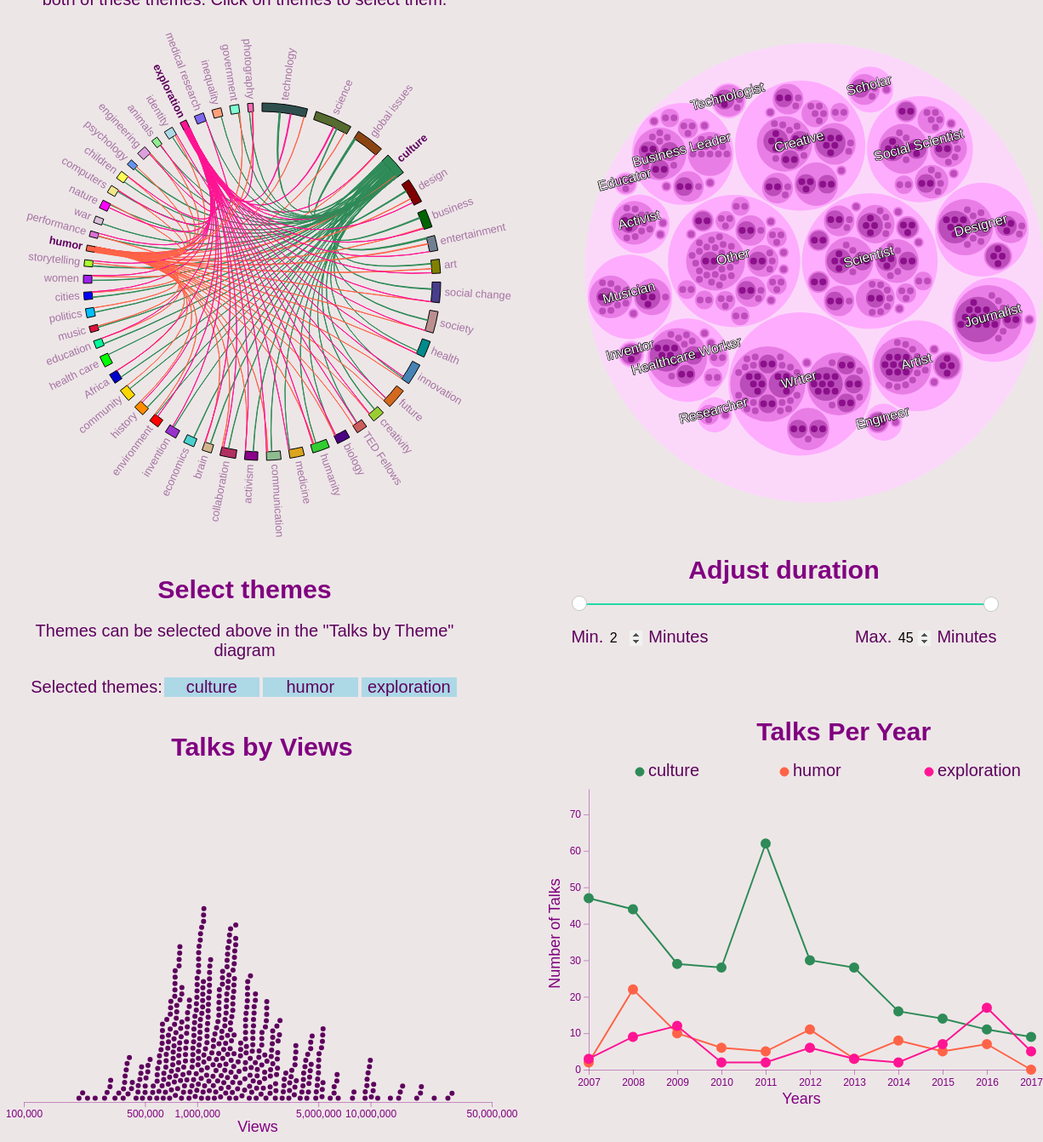
D3 v6 page, settled after 480 driven frames (8 s of simulated time); the page loaded 1 data file(s).


// ── js/beeswarm.js
class BeeswarmChart {
  /**
   * Class constructor with basic chart configuration
   * @param {Object}
   * @param {Array}
   */
  constructor(_config, _data) {
    this.config = {
      parentElement: _config.parentElement,
      containerWidth: _config.containerWidth || 600,
      containerHeight: _config.containerHeight || 420,
      tooltipPadding: 15,
      margin: _config.margin || {
        top: 20,
        right: 30,
        bottom: 20,
        left: 20,
      },
    };
    this.data = _data;
    this.initVis();
  }

  /**
   * Initialize scales/axes and append static chart elements
   */
  initVis() {
    let vis = this;

    vis.width = vis.config.containerWidth - vis.config.margin.left - vis.config.margin.right;
    vis.height = vis.config.containerHeight - vis.config.margin.top - vis.config.margin.bottom;

    vis.xScale = d3.scaleLog().domain([100000, 50000000]).range([0, vis.width]);

    // Initialize axes
    vis.xAxis = d3
      .axisBottom(vis.xScale)
      .tickSizeOuter(0)
      .tickFormat(d => d.toLocaleString())
      .tickValues([100000, 500000, 1000000, 5000000, 10000000, 50000000]);

    vis.padding = 1.5;


    // Define size of SVG drawing area 
    vis.svg = d3
      .select(vis.config.parentElement)
      .append("svg")
      .attr("width", vis.config.containerWidth)
      .attr("height", vis.config.containerHeight);

    // Append group element that will contain our actual chart (see margin convention)
    vis.chart = vis.svg
      .append("g")
      .attr(
        "transform",
        `translate(${vis.config.margin.left},${vis.config.margin.top})`
      );

    // Append Axis Groups
    vis.xAxisG = vis.chart
      .append("g")
      .attr("class", "axis x-axis")
      .attr("transform", `translate(0,${vis.height - vis.config.margin.bottom})`);


    vis.xAxisTitle = vis.chart.append('text')
      .attr('class', 'axis-label')
      .attr("x", vis.width / 2)
      .attr('y', vis.height + 15)
      .style('text-anchor', 'middle')
      .text('Views');

    vis.updateVis();
  }

  /**
   * Prepare the data and scales before we render it.
   */
  updateVis() {
    let vis = this;

    vis.xValue = d => d.views;

    if (vis.data.length > 1000) {
      vis.radius = 2;
    } else if (vis.data.length > 850) {
      vis.radius = 2.6;
    } else {
      vis.radius = 3;
    }

    vis.data = vis.dodge(vis.data, { radius: vis.radius * 2 + vis.padding, x: d => vis.xScale(d.views) })

    vis.renderVis();
  }

  /**
   * Bind data to visual elements
   */
  renderVis() {
    let vis = this;

    if (vis.data.length == 0) {
      vis.svg
        .select(".no-data-message")
        .remove();
        
      vis.svg
        .append("text")
        .attr("class", "no-data-message")
        .attr("x", vis.config.containerWidth / 2)
        .attr("y", vis.height / 2)
        .attr("text-anchor", "middle")
        .text("No talks that meet your specifications");
    } else {
      // Remove the no data message if it exists 
      vis.svg
        .select(".no-data-message")
        .remove();
    }

      const bees = vis.chart.selectAll('.bee-mark')
        .data(vis.data, d => d)
        .join("circle")
        .attr("cx", d => d.x)
        .attr("cy", d => vis.height - vis.config.margin.bottom - vis.radius - vis.padding - d.y)
        .attr("r", vis.radius)
        .attr('class', 'bee-mark');

      bees
        .on("mouseover", (event, d) => {
          const selectedCircle = d3.select(event.currentTarget);

          selectedCircle.style("fill-opacity", 0.5).style("stroke-opacity", 0.5);

          d3
            .select("#tooltip")
            .style("display", "block")
            .style("left", event.pageX + vis.config.tooltipPadding + "px")
            .style("top", event.pageY - 80 + vis.config.tooltipPadding + "px")
            .html(`
              <div class="tooltip-title">${d.data.headline}</div>
                ${d.data.speaker_1}
                </br>
                ${d.data.views.toLocaleString()} views
                </br>
            `);
        })
        .on("mouseleave", (event, d) => {
          const selectedCircle = d3.select(event.currentTarget);

          selectedCircle.style("fill-opacity", 1).style("stroke-opacity", 1);

          d3.select("#tooltip").style("display", "none");
        })
        .on("click", (event, d) => {
          window.open(d.data.public_url, '_blank').focus();
        });
    
    
    // Update the axes
    vis.xAxisG.call(vis.xAxis);
  }

  dodge(data, { radius = 1, x = d => d } = {}) {
    const radius2 = radius ** 2;
    const circles = data.map((d, i, data) => ({ x: +x(d, i, data), data: d })).sort((a, b) => a.x - b.x);
    const epsilon = 1e-3;
    let head = null, tail = null;

    // Returns true if circle ⟨x,y⟩ intersects with any circle in the queue.
    function intersects(x, y) {
      let a = head;
      while (a) {
        if (radius2 - epsilon > (a.x - x) ** 2 + (a.y - y) ** 2) {
          return true;
        }
        a = a.next;
      }
      return false;
    }

    // Place each circle sequentially.
    for (const b of circles) {

      // Remove circles from the queue that can’t intersect the new circle b.
      while (head && head.x < b.x - radius2) head = head.next;

      // Choose the minimum non-intersecting tangent.
      if (intersects(b.x, b.y = 0)) {
        let a = head;
        b.y = Infinity;
        do {
          let y = a.y + Math.sqrt(radius2 - (a.x - b.x) ** 2);
          if (y < b.y && !intersects(b.x, y)) b.y = y;
          a = a.next;
        } while (a);
      }

      // Add b to the queue.
      b.next = null;
      if (head === null) head = tail = b;
      else tail = tail.next = b;
    }

    return circles;
  }
}


// ── js/chord.js
class ChordDiagram {

    /**
     * Class constructor with initial configuration
     * @param {Object}
     */
    constructor(_config, data, tagMatrix, selectedTagIndices, tagColours, dispatcher) {
        this.config = {
            parentElement: _config.parentElement,
            containerWidth: 600,
            containerHeight: 600,
            tooltipPadding: 10,
            margin: {
                top: 40,
                right: 15,
                bottom: 20,
                left: 20
            }
        }
        this.data = data;
        this.tagMatrix = tagMatrix;
        this.selectedTagIndices = selectedTagIndices;
        this.tagColours = tagColours;
        this.dispatcher = dispatcher;
        this.initVis();
    }

    initVis() {
        let vis = this;

        // Calculate inner chart size. Margin specifies the space around the actual chart.
        vis.config.width = vis.config.containerWidth - vis.config.margin.left - vis.config.margin.right;
        vis.config.height = vis.config.containerHeight - vis.config.margin.top - vis.config.margin.bottom;

        // Define size of SVG drawing area
        vis.svg = d3.select(vis.config.parentElement)
            .attr('width', vis.config.containerWidth)
            .attr('height', vis.config.containerHeight);

        // Append group element that will contain our actual chart
        // and position it according to the given margin config
        vis.chartArea = vis.svg.append('g')
            .attr('transform', "translate(300,300)");

    }

    updateVis() {
        let vis = this;

        vis.renderVis();
    }

    renderVis() {
        let vis = this;

        // Define colors
        const colors = Object.values(this.tagColours);

        // Create donut chart (https://d3-graph-gallery.com/graph/chord_colors.html)
        const chord = d3.chord()
            .padAngle(0.05)
            .sortSubgroups(d3.descending)
            (this.tagMatrix);

        // Add groups
        let group = vis.chartArea
            .selectAll(".arc-group")
            .data(() => {
                return [chord];
            })
            .join("g")
            .attr("class", "arc-group")
            .selectAll(".group")
            .data(d => {
                return d.groups;
            });

        let groupEnter = group.enter()
            .append("g")
            .attr("class", "group");

        groupEnter.merge(group);

        group.exit().remove();

        // Add arcs
        let arcs = group.merge(groupEnter).selectAll(".arc")
            .data(d => {
                return [d];
            })
            .join("path")
            .attr("class", "arc")
            .style("fill", (d) => {
                return colors[d.index];
            })
            .style("stroke", "black")
            .attr("d", d3.arc()
                .innerRadius(200)
                .outerRadius(210)
                .startAngle((d) => {
                    return d.startAngle;
                })
                .endAngle((d) => d.endAngle));

        // add labels
        let labels = group.merge(groupEnter).selectAll(".arc-label")
            .data(d => [d])
            .join("text")
            .each(d => {
                return d.angle = ((d.startAngle + d.endAngle) / 2);
            })
            .attr("dy", ".25em")
            .attr("class", "arc-label")
            .attr("text-anchor", (d) => { return d.angle > Math.PI ? "end" : null; })
            .attr("transform", (d, i) => {
                return "rotate(" + (d.angle * 180 / Math.PI - 90) + ")"
                    + "translate(" + (200 + 15) + ")" //how close the labels are to the outer arc
                    + (d.angle > Math.PI ? "rotate(180)" : "")
            })
            .text((d) => top50Tags[d.index]);

        let arcsAndLabels = [arcs, labels];

        // Add click and hover event listeners to arc and labels
        arcsAndLabels.forEach((e) => {
            e.on("mouseover", (event, d) => {
                let isHovered = p => (p.source.index == d.index) || (p.target.index == d.index);
                chords.classed("fade", (chord) => !isHovered(chord));
                chords.classed("hover", (chord) => isHovered(chord));
                chords.style("stroke", (chord, index, element) => {
                    const currentColor = element[index].style.stroke;
                    return isHovered(chord) ? colors[d.index] : currentColor;
                });
                chords.style("fill", (chord, index, element) => {
                    const currentColor = element[index].style.fill;
                    return isHovered(chord) ? colors[d.index] : currentColor;
                });
                labels.classed("hover", (label) => label.index == d.index);
                arcs.classed("hover", (arc) => arc.index == d.index);
            })
                .on("mouseleave", () => {
                    arcs.classed("hover", false);
                    chords.classed("fade", false);
                    chords.classed("hover", false);
                    labels.classed("hover", false);
                    let selectedColors = selectedTags.map((tag) => this.tagColours[tag]);
                    chords.style("stroke", (chord) => {
                        return selectedColors.includes(colors[chord.target.index]) ? (colors[chord.target.index]) : colors[chord.source.index];
                    });
                    chords.style("fill", (chord) => {
                        return selectedColors.includes(colors[chord.target.index]) ? (colors[chord.target.index]) : colors[chord.source.index];

                    });
                })
                .on("click", (event, d) => {
                    // if the tag is already selected, unselect it. 
                    if (this.selectedTagIndices.length == MAX_SELECTED_TAGS && !this.selectedTagIndices.includes(d.index))
                        this.selectedTagIndices.pop();
                    // If the tag is already selected, remove it from the selectedTagIndices array.
                    // Else, add it to the array. 
                    this.selectedTagIndices.includes(d.index) ?
                        this.selectedTagIndices = this.selectedTagIndices.filter((index) => index != d.index)
                        :
                        this.selectedTagIndices.push(d.index);
                    // Add classNames to the chords and labelsaccordingly
                    const isSelected = (p) =>
                        (this.selectedTagIndices.includes(p.source.index) || this.selectedTagIndices.includes(p.target.index));
                    chords.classed("selected", (p) => isSelected(p));
                    chords.classed("notSelected", (p) => !isSelected(p) && this.selectedTagIndices.length > 0);
                    labels.classed("selected", (label) => this.selectedTagIndices.includes(label.index));
                    // Remove hover and fade classNames so that hover state is not shown after click
                    chords.classed("hover", false);
                    if (this.selectedTagIndices.length == 0)
                        chords.classed("fade", false); // if no tags are selected, show all chords
                    vis.dispatcher.call('updateSelectedTags', event, this.selectedTagIndices);
                });
        });

        // Add the links between groups
        let chords = vis.chartArea
            .selectAll(".path-group")
            .data(() => {
                return [chord];
            })
            .join("g")
            .attr("class", "path-group")
            .selectAll(".chord")
            .data((d) => d)
            .join("path")
            .attr("class", "chord")
            .attr("d", d3.ribbon()
                .radius(200)
            );

        // For the randomly chosen tags on initial render, set the chords as selected or nonselected accordingly.
        const isSelected = (p) =>
            (this.selectedTagIndices.includes(p.source.index) || this.selectedTagIndices.includes(p.target.index));
        chords.classed("selected", (p) => isSelected(p));
        chords.classed("notSelected", (p) => !isSelected(p) && this.selectedTagIndices.length > 0);
        labels.classed("selected", (label) => this.selectedTagIndices.includes(label.index));
        // And reset their colors so that their chords match their arc color.
        chords.style("stroke", (chord) => {
            if (this.selectedTagIndices.includes(chord.target.index)) {
                return colors[chord.target.index];
            } else {
                return colors[chord.source.index];
            }
        });
        chords.style("fill", (chord) => {
            if (this.selectedTagIndices.includes(chord.target.index)) {
                return colors[chord.target.index];
            } else {
                return colors[chord.source.index];
            }
        });

    }

}

// ── js/circlepack.js
class CirclePack {
  /**
   * Class constructor with basic chart configuration
   * @param {Object}
   * @param {Array}
   */
  constructor(_config, _data, _dispatcher) {
    this.config = {
      parentElement: _config.parentElement,
      containerWidth: 600,
      containerHeight: 600,
      tooltipPadding: 15,
      margin: _config.margin || {
        top: 25,
        right: 30,
        bottom: 25,
        left: 30,
      }
    };
    this.data = _data;
    this.dispatcher = _dispatcher;
    this.initVis();
  };

  /**
   * Initialize scales/axes and append static chart elements
   */
  initVis() {
    let vis = this;

    vis.width =
      vis.config.containerWidth -
      vis.config.margin.left -
      vis.config.margin.right;
    vis.height =
      vis.config.containerHeight -
      vis.config.margin.top -
      vis.config.margin.bottom;

    vis.color = d3.scaleLinear()
      .domain([0, 4])
      .range(["#ffffff", "#800080"])
      .interpolate(d3.interpolateHcl);
    // Define size of SVG drawing area
    vis.svg = d3
      .select(vis.config.parentElement)
      .append("svg")
      .attr("width", vis.config.containerWidth)
      .attr("height", vis.config.containerHeight)
      .attr("viewBox", `-${vis.config.containerHeight / 2} -${vis.config.containerHeight / 2} ${vis.config.containerWidth} ${vis.config.containerHeight}`);


    // Append group element that will contain our actual chart (see margin convention)
    vis.chart = vis.svg
      .append("g")
      .attr(
        "transform",
        `translate(${vis.config.margin.left/2},${vis.config.margin.top/2})`
      )
    vis.updateVis();
  }

  /**
   * Prepare the data and scales before we render it.
   */
  updateVis() {
    let vis = this;

    // Aggregate data by occupation broader -> occupation categorized -> speaker occupation
    let nestedData = d3.group(
      vis.data,
      d => d.occupation_broader,
      d => d.occupation_categorized,
      d => d.speaker1_occupation
    );

    const hierarchicalData = new Map();

    hierarchicalData.set('all categories', nestedData)

    // convert the map to proper structure for creating a hierarchical object
    function mapToNestedObject(map) {
      const result = [];

      function convertMapToObject(inputMap) {
        const objectArray = [];

        inputMap.forEach((value, key) => {
          const node = {
            name: key,
            children: [],
            value: 1,
            talkInfo: [],
          };

          if (value instanceof Map) {
            node.value = value.size;
            node.children = convertMapToObject(value);
          } else if (value instanceof Array) {
            if(value.length === 1) {
              node.talkInfo = value;
            } else {
              node.value = value.length;
              node.children = childrenFromArray(value);
            }
          }

          objectArray.push(node);
        });

        function childrenFromArray(array) {
          const childArray = [];

          array.forEach((talk) => {
            const node = {
              name: talk.speaker_1,
              children: [],
              value: 1,
              talkInfo: [talk],
            };

            childArray.push(node);
          });

          return childArray;
        }

        return objectArray;
      }

      result.push(...convertMapToObject(map));

      return result;
    }

    let hierObj = mapToNestedObject(hierarchicalData)

    // Convert the nested data to a hierarchical structure
    const pack = data => d3.pack()
      .size([vis.width, vis.height])
      .padding(3)
      (d3.hierarchy(data)
        .sum((d) => d.value)
        .sort((a, b) => b.value - a.value));

    // Apply the pack layout to the hierarchy data
    vis.root = pack(hierObj[0]);

    vis.renderVis();
  }

  /**
   * Bind data to visual elements
   */
  renderVis() {
    let vis = this;

    if (vis.data.length == 0) {
      vis.svg
        .select(".no-data-message")
        .remove();

      vis.svg
        .append("text")
        .attr("class", "no-data-message")
        .attr("text-anchor", "middle")
        .text("No talks that meet your specifications");

      // Hide other chart elements
      vis.node.style("display", "none");
      vis.label.style("display", "none");

    } else {

      vis.svg
        .select(".no-data-message")
        .remove();

      vis.node = vis.chart
        .selectAll("circle")
        .data(vis.root.descendants())
        .join("circle")
        .attr("fill", d => vis.color(d.depth))
        .attr('class', 'cp-circle')
        .attr('opacity', '0.8')
        .style('display', 'block')
        .on("click", (event, d) => !d.children ? d.parent === focus ? window.open(d.data.talkInfo[0].public_url, '_blank').focus() : "none" : focus !== d && (zoom(d), event.stopPropagation()));

      // Append the text labels.
      vis.label = vis.chart
        .selectAll("text")
        .data(vis.root.descendants())
        .join("text")
        .style("fill-opacity", d => d.parent === vis.root ? 1 : 0)
        .style("display", d => d.parent === vis.root ? "block" : "none")
        .attr('class', 'cp-text')
        .text((d) => d.data.name);

      vis.label.raise();

      //zoom functionality
      vis.chart.on("click", () => zoom(vis.root));
      let focus = vis.root;
      let view = [focus.x, focus.y, focus.r * 2];
      zoom(focus);

      function zoomTo(v) {
        const k = vis.width / v[2];
        view = v

        vis.label.attr("transform", d => `translate(${(d.x - v[0]) * k},${(d.y - v[1]) * k}) rotate(-15)`);
        vis.node.attr("transform", d => `translate(${(d.x - v[0]) * k},${(d.y - v[1]) * k})`);
        vis.node.attr("r", d => d.r * k);
      }

      function zoom(d) {
        focus = d;
        vis.dispatcher.call('updateSelectedOccupations', {}, d);

        const transition = vis.chart.transition()
          .tween("zoom", () => {
            const i = d3.interpolateZoom(view, [focus.x, focus.y, focus.r * 2]);
            return t => zoomTo(i(t));
          });

        vis.label
          .filter(function (d) { return d.parent === focus || this.style.display === "inline"; })
          .transition(transition)
          .style("fill-opacity", d => d.parent === focus ? 1 : 0)
          .on("start", function (d) { if (d.parent === focus) this.style.display = "inline"; })
          .on("end", function (d) { if (d.parent !== focus || d.parent === null) this.style.display = "none"; });
      }

      // Tooltip Hover
      vis.node
        .on('mouseover', (event, d) => {
          if (!d.children && d.parent === focus) {
            const talkInfo = d.data.talkInfo[0]
            d3.select('#tooltip')
              .style('display', "block")
              .html(`<div class="tooltip-title">${(talkInfo.speaker_1)}</div>${talkInfo.headline}
              <div><i>${talkInfo.speaker1_occupation}</i></div>
                <ul>
                  <li>Duration: ${talkInfo.duration} minutes</li>
                  <li>Views: ${d3.format(',')(talkInfo.views)}</li>
                </ul>`);
          }
        })
        .on('mousemove', (event) => {
          d3.select('#tooltip')
            .style('left', (event.pageX + vis.config.tooltipPadding) + 'px')
            .style('top', (event.pageY + vis.config.tooltipPadding) + 'px')
        })
        .on('mouseleave', () => {
          d3.select('#tooltip').style('display', "none");
        });

    }
  }
}
// ── js/linechart.js
class LineChart {
  /**
   * Class constructor with basic chart configuration
   * @param {Object}
   * @param {Array}
   */
  constructor(_config, _data, tagColours, selectedTags) {
    this.config = {
      parentElement: _config.parentElement,
      containerWidth: _config.containerWidth || 600,
      containerHeight: _config.containerHeight || 400,
      tooltipPadding: 15,
      margin: _config.margin || {
        top: 40,
        right: 30,
        bottom: 30,
        left: 50,
      },
    };
    this.tagColours = tagColours;
    this.selectedTags = selectedTags;
    this.data = _data;
    this.initVis();
  }

  /**
   * Initialize scales/axes and append static chart elements
   */
  initVis() {
    let vis = this;

    vis.width =
      vis.config.containerWidth -
      vis.config.margin.left -
      vis.config.margin.right;
    vis.height =
      vis.config.containerHeight -
      vis.config.margin.top -
      vis.config.margin.bottom;

    vis.xAxisValues = [
      2007, 2008, 2009, 2010, 2011, 2012, 2013, 2014, 2015, 2016, 2017,
    ];

    vis.xScale = d3
      .scaleLinear()
      .domain([d3.min(vis.xAxisValues), d3.max(vis.xAxisValues)])
      .range([0, vis.width]);

    vis.yScale = d3.scaleLinear().range([vis.height, 0]);

    // Initialize axes
    vis.xAxis = d3
      .axisBottom(vis.xScale)
      .tickValues(vis.xAxisValues)
      .tickFormat(d3.format("d"))
      .tickSizeOuter(0)
      .tickPadding(4);

    vis.yAxis = d3
      .axisLeft(vis.yScale)
      .tickSizeOuter(0)
      .tickPadding(3)
      .tickFormat(d3.format(".0f"));

    // Define size of SVG drawing area
    vis.svg = d3
      .select(vis.config.parentElement)
      .append("svg")
      .attr("width", vis.config.containerWidth)
      .attr("height", vis.config.containerHeight);

    // Append group element that will contain our actual chart (see margin convention)
    vis.chart = vis.svg
      .append("g")
      .attr(
        "transform",
        `translate(${vis.config.margin.left},${vis.config.margin.top - 10})`
      );

    // Append Axis Groups
    vis.xAxisG = vis.chart
      .append("g")
      .attr("class", "axis x-axis")
      .attr("transform", `translate(0,${vis.height})`);

    vis.yAxisG = vis.chart.append("g").attr("class", "axis y-axis");

    // Append marks
    vis.marks = vis.chart.append("g");

    vis.allTalksMark = vis.svg
      .append("circle")
      .attr("cx", 150)
      .attr("cy", 10)
      .attr("r", 5);

    vis.allTalksText = vis.svg
      .append("text")
      .attr("dx", 160)
      .attr("dy", 15)
      .text("All talks");
    
    vis.svg
      .append("text")
      .attr("class", "axis-label")
      .attr("text-anchor", "middle")
      .attr("x", vis.config.containerWidth / 2)
      .attr("y", vis.config.containerHeight)
      .text("Years");
    
    vis.svg
      .append("text")
      .attr("class", "axis-label")
      .attr("text-anchor", "middle")
      .attr("transform", "rotate(-90)")
      .attr("x", -vis.config.containerHeight / 2)
      .attr("y", 16)
      .text("Number of Talks");

    vis.updateVis();
  }

  /**
   * Prepare the data and scales before we render it.
   */
  updateVis() {
    let vis = this;

    // Aggregate data by year
    const dataByYear = d3.rollup(
      vis.data,
      (v) => v.length,
      (d) => d.year
    );

    vis.aggregatedData = Array.from(dataByYear, ([year, count]) => ({
      year,
      tags: "All",
      count,
    }));

    // sort aggregated data by year
    vis.aggregatedData.sort((a, b) => d3.ascending(a.year, b.year));

    if (vis.selectedTags.length > 0) {
      // Aggregate data by year and selected tags
      let dataByYearAndTags = new Map();
      vis.selectedTags.forEach((selectedTag) => {
        const filteredData = d3.filter(vis.data, (d) =>
          d.tags.includes(selectedTag)
        );
        dataByYearAndTags.set(
          selectedTag,
          d3.rollup(
            filteredData,
            (v) => v.length,
            (d) => d.year
          )
        );
      });

      // Convert the nested map structure to a flat array of objects, that shows the year, tags and count
      vis.aggregatedData = Array.from(dataByYearAndTags, ([tags, map]) => {
        const flatObjects = Array.from(map, ([year, count]) => ({
          year: +year,
          tags,
          count,
        }));
        return flatObjects;
      })
        .flat()
        .sort((a, b) => d3.ascending(a.year, b.year));
    }

    // Group data by tags
    vis.groupedByTags = Array.from(
      d3.group(vis.aggregatedData, (d) => d.tags),
      ([tags, data]) => ({ tags: [tags], data })
    );

    // Add points for tags with 0 talks in a year
    const tempYearData = [];
    vis.groupedByTags.forEach((entry) => {
      for (let i = 0; i < vis.xAxisValues.length; i++) {
        tempYearData[i] = vis.xAxisValues[i];
      }

      if (entry.data.length != 11) {
        entry.data.forEach((data) => {
          if (tempYearData.includes(data.year)) {
            const index = tempYearData.indexOf(data.year);
            tempYearData.splice(index, 1);
          }
        });
        for (let i = 0; i < tempYearData.length; i++) {
          entry.data.push({
            year: tempYearData[i],
            tags: entry.tags,
            count: 0,
          });
        }
        entry.data.sort((a, b) => d3.ascending(a.year, b.year));
      }
    });

    vis.xValue = (d) => +d.year;
    vis.yValue = (d) => d.count;

    vis.line = d3
      .line()
      .x((d) => vis.xScale(vis.xValue(d)))
      .y((d) => vis.yScale(vis.yValue(d)));

    // Handles no data 
    if (vis.aggregatedData.length === 0) {
      vis.svg
        .select(".no-data-message")
        .remove();
      
      vis.svg
        .append("text")
        .attr("class", "no-data-message")
        .attr("x", vis.config.containerWidth / 2)
        .attr("y", 420 / 2)
        .attr("text-anchor", "middle")
        .text("No talks that meet your specifications");

      // Hide other chart elements
      vis.allTalksMark
        .style("display", "none");
      vis.allTalksText
        .style("display", "none");
      vis.marks
        .selectAll(".marksGroups")
        .style("display", "none");

      // Set yScale domain for if there is no data
      vis.yScale.domain([0, 180]); 
    } else {

      // Remove the no data message if it exists
      vis.allTalksMark
        .style("display", "block");
      vis.allTalksText
        .style("display", "block");
      vis.marks
        .selectAll(".marksGroups")
        .style("display", "block");
      vis.svg
        .select(".no-data-message")
        .remove();

      // Set yScale domain if there is data
      const max = d3.max(vis.aggregatedData, (d) => d.count);
      vis.yScale.domain([0, max + 15]);
    }

    vis.renderVis();
  }

  /**
   * Bind data to visual elements
   */
  renderVis() {
    let vis = this;

    if (vis.selectedTags.length === 0) {
      vis.allTalksMark.style("display", "block");
      vis.allTalksText.style("display", "block");
    } else {
      vis.allTalksMark.style("display", "none");
      vis.allTalksText.style("display", "none");
    }

    vis.svg
      .selectAll(".legend-mark")
      .data(vis.selectedTags, (d) => d)
      .join("circle")
      .attr("class", "legend-mark")
      .attr("cx", (d, i) => i * 170 + 110)
      .attr("cy", 10)
      .attr("r", 5)
      .style("stroke", (d) => tagColours[d])
      .style("fill", (d) => tagColours[d]);

    vis.svg
      .selectAll(".main-text")
      .data(vis.selectedTags, (d) => d)
      .join("text")
      .attr("class", "main-text")
      .attr("dx", (d, i) => i * 170 + 120)
      .attr("dy", 15)
      .text((d) => d);

    // Add <g> for each entry
    vis.marksGroups = vis.marks
      .selectAll(".marksGroups")
      .data(vis.groupedByTags, (d) => d.tags)
      .join("g")
      .attr("class", (d) => `marksGroups ${d.tags}`);

    // Generate a line for each entry
    vis.marksGroups
      .selectAll(".chart-line")
      .data((d) => [d])
      .join("path")
      .attr("class", "chart-line")
      .attr("d", (d) => vis.line(d.data))
      .style("stroke", (d) => {
        return tagColours[d.data[0].tags];
      });

    // Add circle marks for each entry
    const circleMarks = vis.marksGroups
      .selectAll(".circle-mark")
      .data((d) => d.data)
      .join("circle")
      .attr("class", "circle-mark")
      .attr("cx", (d) => vis.xScale(vis.xValue(d)))
      .attr("cy", (d) => vis.yScale(vis.yValue(d)))
      .attr("r", 5)
      .style("stroke", (d) => {
        return tagColours[d.tags];
      })
      .style("fill", (d) => {
        return tagColours[d.tags];
      });

    // Mouse Events
    circleMarks
      .on("mouseover", (event, d) => {
        const selectedCircle = d3.select(event.currentTarget);

        // Make the circle around circle
        vis.chart
          .append("circle")
          .attr("class", "emphasis-circle")
          .attr("r", 7)
          .attr("cx", selectedCircle.attr("cx"))
          .attr("cy", selectedCircle.attr("cy"))
          .attr("stroke", "#888")
          .attr("stroke-width", 1)
          .attr("fill", "none");

        selectedCircle.style("fill-opacity", 0.5).style("stroke-opacity", 0.5);

        d3
          .select("#tooltip")
          .style("display", "block")
          .style("left", event.pageX + vis.config.tooltipPadding + "px")
          .style("top", event.pageY + vis.config.tooltipPadding + "px").html(`
        <div class="tooltip">${d.count} Ted Talks in ${d.year} with the theme: ${d.tags} </div>
      `);
      })
      .on("mouseleave", (event, d) => {
        const selectedCircle = d3.select(event.currentTarget);
        vis.chart.selectAll(".emphasis-circle").remove();

        selectedCircle.style("fill-opacity", 1).style("stroke-opacity", 1);

        d3.select("#tooltip").style("display", "none");
      });

    // Update the axes
    vis.xAxisG.call(vis.xAxis);
    vis.yAxisG.call(vis.yAxis);
  }
}

// ── js/main.js

let data, tagData, chordDiagram, linechart, beeswarmChart, circlePack;
let top50Tags = [], selectedTags = [], selectedTagIndices = [];
let selectedOccupation = "", selectedOccupationLevel = 0, selectedOccupationParent = "";
let tagColours = {};
let minDuration = 2, maxDuration = 45;

// Define colors
const colors = [ 
    "#2f4f4f", "#556b2f", "#8b4513", "#2e8b57", "#7f0000",
    "#006400", "#708090", "#808000", "#483d8b", "#bc8f8f",
    "#008b8b", "#4682b4", "#d2691e", "#9acd32", "#cd5c5c",
    "#4b0082", "#32cd32", "#daa520", "#8fbc8f", "#8b008b",
    "#b03060", "#d2b48c", "#48d1cc", "#9932cc", "#ff0000",
    "#ff8c00", "#ffd700", "#0000cd", "#00ff00", "#00fa9a",
    "#dc143c", "#00bfff", "#0000ff", "#a020f0", "#adff2f",
    "#ff6347", "#da70d6", "#d8bfd8", "#ff00ff", "#f0e68c",
    "#ffff54", "#6495ed", "#dda0dd", "#90ee90", "#add8e6",
    "#ff1493", "#7b68ee", "#ffa07a", "#7fffd4", "#ff69b4",
];

const MAX_SELECTED_TAGS = 3;
const dispatcher = d3.dispatch('updateSelectedTags', 'updateSelectedOccupations');

// Initialize helper function to convert date strings to date objects
const parseTime = d3.timeParse("%m/%d/%y");

/**
 * Load data from CSV file asynchronously and render charts
 */
d3.csv('data/TED_final.csv').then(_data => {

    tagsObj = {};
    _data.forEach((d) => {
        d.published = parseTime(d.published); // Convert string to date object
        d.year = d.published.getFullYear();

        Object.keys(d).forEach(attr => {
            if (attr == 'pcgdp') {
                d[attr] = (d[attr] == 'NA') ? null : +d[attr];
            } else if (attr == 'TALK_ID' || attr == 'views') {
                d[attr] = +d[attr];
            } else if (attr == 'duration') {
                d[attr] = d[attr].split(':')[1];
                d[attr] = +d[attr];
            } else if (attr == 'published') {
                d[attr] = Date.parse(d[attr]);
            } else if (attr == 'tags') {
                d[attr] = d[attr].split(',');
                d[attr].forEach(tag => {
                    tagsObj[tag] = (tagsObj[tag] || 0) + 1
                })
            }
        });
    });

    data = _data;

    let tagsArray = [];
    for (let key in tagsObj) {
        tagsArray.push({
            tag: key,
            value: tagsObj[key]
        });
    }

    // Sort tags in order of how many talks they are associated with (from most to least)
    const sortedTagsArray = tagsArray.sort((a, b) => {
        return (a.value < b.value) ? 1 : ((b.value < a.value) ? -1 : 0)
    });

    // Add the top 50 to the top50Tags array
    for (let i = 0; i < 50; i++) {
        top50Tags.push(sortedTagsArray[i].tag);
    }
    setTagColours();

    // Randomly select 3 tags to show links on initial render (so that chord diagram isn't overwhelming)
    let i = 0;
    while (i < 3) {
        const randIndex = Math.floor(Math.random() * 50);
        if (!selectedTagIndices.includes(randIndex)) {
            selectedTagIndices.push(randIndex);
            selectedTags.push(top50Tags[randIndex]);
            i++;
        }
    }
    document.getElementById("tag-1").innerHTML = selectedTags[0];
    document.getElementById("tag-2").innerHTML = selectedTags[1];
    document.getElementById("tag-3").innerHTML = selectedTags[2];

    // Create array of hashmaps (one hashmap for each tag, each hashmap consisting)
    // of other tags (keys) and the number of links (values) for chord diagram
    tagData = {};

    data.forEach(d => {
        let tags = d['tags'];
        for (let tag of tags) {
            if (top50Tags.includes(tag)) {
                for (let tag2 of tags) {
                    if (top50Tags.includes(tag2)) {
                        if (!(tag in tagData)) tagData[tag] = {};
                        if (tag != tag2) tagData[tag][tag2] = (tagData[tag][tag2] || 0) + 1;
                    }
                }
            }
        };
    });

    // Create tags matrix for chord diagram
    let tagMatrix = [];

    for (let i = 0; i < 50; i++) {
        let matrixRow = [];
        let rowTag = top50Tags[i];
        for (let j = 0; j < 50; j++) {
            let colTag = top50Tags[j];
            if (i != j && Object.keys(tagData[rowTag]).includes(colTag))
                matrixRow.push(tagData[rowTag][colTag]);
            else
                matrixRow.push(0);
        }
        tagMatrix.push(matrixRow);
    }

    // create charts
    const filteredData = filterDataDurationTags();

    chordDiagram = new ChordDiagram({
        parentElement: '#chord-diagram',
    }, data, tagMatrix, selectedTagIndices, tagColours, dispatcher);
    chordDiagram.updateVis();

    beeswarmChart = new BeeswarmChart({
        parentElement: '#beeswarm-chart',
    }, filteredData);

    linechart = new LineChart({
            parentElement: "#linechart",
        }, filteredData, tagColours, selectedTags);
    
    circlePack = new CirclePack({
        parentElement: "#circle-pack",
    }, filteredData, dispatcher);

}).catch((error) => console.error(error));

dispatcher.on('updateSelectedTags', selectedIndices => {
    selectedTags = [];
    selectedIndices.forEach((i) => selectedTags.push(top50Tags[i]));
    if (selectedTags.length > 0) {
        document.getElementById("tag-1").innerHTML = selectedTags[0];
        if (selectedTags.length > 1) {
            document.getElementById("tag-2").innerHTML = selectedTags[1];
            if (selectedTags.length > 2)
                document.getElementById("tag-3").innerHTML = selectedTags[2];
            else
                document.getElementById("tag-3").innerHTML = "";
        } else {
            document.getElementById("tag-2").innerHTML = "";
        }
    } else {
        document.getElementById("tag-1").innerHTML = "";
    }
    selectedOccupationLevel = 3;

    let filteredData = filterDataDurationTags();
    updateCirclePackChart(filteredData);
    
    filteredData = filterDataOccupation(filteredData);
    updateBeeswarmChart(filteredData);
    updateLineChart(filteredData);
})


dispatcher.on('updateSelectedOccupations', occupation_data => {
    selectedOccupationLevel = occupation_data.depth;
    selectedOccupation = occupation_data.data.name;
    selectedOccupationParent = occupation_data.parent 
    let filteredData = filterDataDurationTags();    
    filteredData = filterDataOccupation(filteredData);
    updateBeeswarmChart(filteredData);
    updateLineChart(filteredData);
    updateChordDiagram(filterDataOccupation(data));
})

function setTagColours() {
    for (let i = 0; i < top50Tags.length; i++) {
        tagColours[top50Tags[i]] = colors[i];
    }
}

function filterDataDurationTags() {
    let filteredData = data.filter(d => d.duration >= fromSlider.value && d.duration <= toSlider.value);
    
    if (selectedTags.length != 0) {
        filteredData = filteredData.filter(d => d.tags.some(r => selectedTags.includes(r)));
    }
    return filteredData;
}

function filterDataOccupation(data) {
    let filteredData = data;

    if (selectedOccupationLevel === 1) {
        filteredData = filteredData.filter(d => d.occupation_broader === selectedOccupation);
    }

    if (selectedOccupationLevel === 2) {
        filteredData = filteredData.filter(d => (d.occupation_categorized === selectedOccupation && d.occupation_broader === selectedOccupationParent.data.name));
    }

    if (selectedOccupationLevel === 3) {
        filteredData = filteredData.filter(d => d.speaker1_occupation === selectedOccupation && d.occupation_broader === selectedOccupationParent.parent.data.name && d.occupation_categorized === selectedOccupationParent.data.name)
    }

    return filteredData;
}

function updateBeeswarmChart(filteredData) {
    beeswarmChart.data = filteredData;
    beeswarmChart.updateVis();
}

function updateCirclePackChart(filteredData) {
    circlePack.data = filteredData;
    circlePack.updateVis(); 
}

function updateLineChart(filteredData) {
    linechart.selectedTags = selectedTags;
    linechart.data = filteredData;
    linechart.updateVis(); 
}

function updateChordDiagram(filteredData) {
    chordDiagram.data = filteredData;

        // Create array of hashmaps (one hashmap for each tag, each hashmap consisting)
        // of other tags (keys) and the number of links (values) for chord diagram
        tagData = {};

        filteredData.forEach(d => {
            let tags = d['tags'];
            for (let tag of tags) {
                if (top50Tags.includes(tag)) {
                    for (let tag2 of tags) {
                        if (top50Tags.includes(tag2)) {
                            if (!(tag in tagData)) tagData[tag] = {};
                            if (tag != tag2) tagData[tag][tag2] = (tagData[tag][tag2] || 0) + 1;
                        }
                    }
                }
            };
        });
        
        // Create tags matrix for chord diagram
        let tagMatrix = [];

        for (let i = 0; i < 50; i++) {
            let matrixRow = [];
            let rowTag = top50Tags[i];
            for (let j = 0; j < 50; j++) {
                let colTag = top50Tags[j];
                if (i != j && Object.keys(tagData).includes(rowTag) && Object.keys(tagData[rowTag]).includes(colTag)){
                    matrixRow.push(tagData[rowTag][colTag]);
                }
                else
                    matrixRow.push(0);
            }
            tagMatrix.push(matrixRow);
        }
    chordDiagram.tagMatrix = tagMatrix;
    chordDiagram.updateVis();
}

function controlFromInput(fromSlider, fromInput, toInput, controlSlider) {
    const [from, to] = getParsed(fromInput, toInput);
    fillSlider(fromInput, toInput, '#C6C6C6', '#25daa5', controlSlider);
    if (from > to) {
        fromSlider.value = to;
        fromInput.value = to;
    } else {
        fromSlider.value = from;
    }
    let filteredData = filterDataDurationTags();
    updateCirclePackChart(filteredData);
    
    filteredData = filterDataOccupation(filteredData);
    updateBeeswarmChart(filteredData);
    updateLineChart(filteredData);
}

function controlToInput(toSlider, fromInput, toInput, controlSlider) {
    const [from, to] = getParsed(fromInput, toInput);
    fillSlider(fromInput, toInput, '#C6C6C6', '#25daa5', controlSlider);
    setToggleAccessible(toInput);
    if (from <= to) {
        toSlider.value = to;
        toInput.value = to;
    } else {
        toInput.value = from;
    }
    let filteredData = filterDataDurationTags();
    updateCirclePackChart(filteredData);
    
    filteredData = filterDataOccupation(filteredData);
    updateBeeswarmChart(filteredData);
    updateLineChart(filteredData);
}

function controlFromSlider(fromSlider, toSlider, fromInput) {
    const [from, to] = getParsed(fromSlider, toSlider);
    fillSlider(fromSlider, toSlider, '#C6C6C6', '#25daa5', toSlider);
    if (from > to) {
        fromSlider.value = to;
        fromInput.value = to;
    } else {
        fromInput.value = from;
    }
    let filteredData = filterDataDurationTags();
    updateCirclePackChart(filteredData);
    
    filteredData = filterDataOccupation(filteredData);
    updateBeeswarmChart(filteredData);
    updateLineChart(filteredData);
}

function controlToSlider(fromSlider, toSlider, toInput) {
    const [from, to] = getParsed(fromSlider, toSlider);
    fillSlider(fromSlider, toSlider, '#C6C6C6', '#25daa5', toSlider);
    setToggleAccessible(toSlider);
    if (from <= to) {
        toSlider.value = to;
        toInput.value = to;
    } else {
        toInput.value = from;
        toSlider.value = from;
    }
    let filteredData = filterDataDurationTags();
    updateCirclePackChart(filteredData);
    
    filteredData = filterDataOccupation(filteredData);
    updateBeeswarmChart(filteredData);
    updateLineChart(filteredData);
}

function getParsed(currentFrom, currentTo) {
    const from = parseInt(currentFrom.value, 10);
    const to = parseInt(currentTo.value, 10);
    return [from, to];
}

function fillSlider(from, to, sliderColor, rangeColor, controlSlider) {
    const rangeDistance = to.max - to.min;
    const fromPosition = from.value - to.min;
    const toPosition = to.value - to.min;
    controlSlider.style.background = `linear-gradient(
      to right,
      ${sliderColor} 0%,
      ${sliderColor} ${(fromPosition) / (rangeDistance) * 100}%,
      ${rangeColor} ${((fromPosition) / (rangeDistance)) * 100}%,
      ${rangeColor} ${(toPosition) / (rangeDistance) * 100}%, 
      ${sliderColor} ${(toPosition) / (rangeDistance) * 100}%, 
      ${sliderColor} 100%)`;
}

function setToggleAccessible(currentTarget) {
    const toSlider = document.querySelector('#toSlider');
    if (Number(currentTarget.value) <= 0) {
        toSlider.style.zIndex = 2;
    } else {
        toSlider.style.zIndex = 0;
    }
}

const fromSlider = document.querySelector('#fromSlider');
const toSlider = document.querySelector('#toSlider');
const fromInput = document.querySelector('#fromInput');
const toInput = document.querySelector('#toInput');
fillSlider(fromSlider, toSlider, '#C6C6C6', '#25daa5', toSlider);
setToggleAccessible(toSlider);

fromSlider.oninput = () => controlFromSlider(fromSlider, toSlider, fromInput);
toSlider.oninput = () => controlToSlider(fromSlider, toSlider, toInput);
fromInput.oninput = () => controlFromInput(fromSlider, fromInput, toInput, toSlider);
toInput.oninput = () => controlToInput(toSlider, fromInput, toInput, toSlider);


### data: data/TED_final.csv
Talk_ID, public_url, headline, description, duration, published, tags, views, speaker_1, speaker1_occupation, occupation_categorized, occupation_broader
2362, https://www.ted.com/talks/nancy_lublin_t…, How data from a crisis text line is savi…, When a young woman texted DoSomething.or…, 0:09:39, 11/2/15, pain,policy,big problems,activism,data,y…, 858173, Nancy Lublin, Activist, Activist, Activist
85, https://www.ted.com/talks/bill_clinton_o…, My wish: Rebuilding Rwanda, Accepting the 2007 TED Prize, Bill Clint…, 0:24:07, 4/3/07, TED Prize,global issues,health care,econ…, 866296, Bill Clinton, Activist, Activist, Activist
1430, https://www.ted.com/talks/nancy_lublin_t…, Texting that saves lives, When Nancy Lublin started texting teenag…, 0:05:24, 4/27/12, bullying,global issues,activism,health,y…, 1018771, Nancy Lublin, Activist, Activist, Activist
2295, https://www.ted.com/talks/memory_banda_a…, A warrior's cry against child marriage, Memory Banda's life took a divergent pat…, 0:12:38, 7/7/15, global issues,violence,children,women, 1288368, Memory Banda, Activist, Activist, Activist
2681, https://www.ted.com/talks/sue_klebold_my…, My son was a Columbine shooter. This is …, Sue Klebold is the mother of Dylan Klebo…, 0:15:18, 2/2/17, guns,pain,personality,big problems,viole…, 4062775, Sue Klebold, Activist, Activist, Activist
1694, https://www.ted.com/talks/hyeonseo_lee_m…, My escape from North Korea, As a child growing up in North Korea, Hy…, 0:12:15, 3/20/13, Asia,global issues,family,culture, 10999109, Hyeonseo Lee, Activist, Activist, Activist
1013, https://www.ted.com/talks/zainab_salbi, Women, wartime and the dream of peace, In war we often see only the frontline s…, 0:17:46, 11/23/10, iraq,war,global issues,women,drones, 528733, Zainab Salbi, Activist and social entrepreneur, Activist, Activist
963, https://www.ted.com/talks/annie_lennox_w…, Why I am an HIV/AIDS activist, For the last eight years, pop singer Ann…, 0:09:16, 9/22/10, AIDS,HIV,activism,health,Africa,personal…, 504104, Annie Lennox, Activist, singer-songwriter, Activist, Activist
1096, https://www.ted.com/talks/mark_bezos_a_l…, A life lesson from a volunteer firefight…, Volunteer firefighter Mark Bezos tells a…, 0:04:07, 3/16/11, compassion,culture,community, 2474560, Mark Bezos, Activist, volunteer firefighter, Activist, Activist
2418, https://www.ted.com/talks/melati_and_isa…, Our campaign to ban plastic bags in Bali, Plastic bags are essentially indestructi…, 0:11:00, 1/29/16, big problems,consumerism,plastic,oceans,…, 1347382, Melati Wijsen, Activists, Activist, Activist
1876, https://www.ted.com/talks/andreas_raptop…, No roads? There's a drone for that, A billion people in the world lack acces…, 0:09:13, 11/21/13, transportation,infrastructure,drones,tec…, 1016754, Andreas Raptopoulos, Airborne logistics activist, Activist, Activist
1949, https://www.ted.com/talks/charmian_gooch…, My wish: To launch a new era of openness…, Anonymous companies protect corrupt indi…, 0:16:11, 3/20/14, TED Prize,global issues,corruption,busin…, 787153, Charmian Gooch, Anti-corruption activist, Activist, Activist
1784, https://www.ted.com/talks/charmian_gooch…, Meet global corruption's hidden players, When the son of the president of a despe…, 0:14:27, 7/8/13, global issues,corruption,energy,business, 1621239, Charmian Gooch, Anti-corruption activist, Activist, Activist
1189, https://www.ted.com/talks/maajid_nawaz_a…, A global culture to fight extremism, Why do transnational extremist organizat…, 0:17:53, 7/14/11, global issues,democracy,politics,culture, 735472, Maajid Nawaz, Anti-extremism activist, Activist, Activist
1510, https://www.ted.com/talks/jamie_drummond…, Let's crowdsource the world's goals, In 2000, the UN laid out 8 goals to make…, 0:12:10, 7/17/12, global issues,poverty,goal-setting,globa…, 530875, Jamie Drummond, Anti-poverty activist, Activist, Activist
807, https://www.ted.com/talks/kevin_bales_ho…, How to combat modern slavery, In this moving yet pragmatic talk, Kevin…, 0:18:01, 3/29/10, Slavery,trafficking,global issues,econom…, 925613, Kevin Bales, Anti-slavery activist, Activist, Activist
1288, https://www.ted.com/talks/karen_tse_how_…, How to stop torture, Political prisoners aren't the only ones…, 0:12:43, 12/22/11, war,prison,criminal justice,justice syst…, 548192, Karen Tse, Anti-torture activist, Activist, Activist
299, https://www.ted.com/talks/corneille_ewan…, A hero of the Congo forest, Botanist Corneille Ewango talks about hi…, 0:18:18, 7/7/08, war,ecology,trees,animals,biodiversity,a…, 412733, Corneille Ewango, Botanist and activist, Activist, Activist
978, https://www.ted.com/talks/peter_haas_hai…, When bad engineering makes a natural dis…, What did the world learn from the devast…, 0:08:30, 10/13/10, disaster relief,natural disaster,global …, 336953, Peter Haas, Building activist, Activist, Activist
2233, https://www.ted.com/talks/kailash_satyar…, How to make peace? Get angry, How did a young man born into a high cas…, 0:18:29, 4/13/15, peace,activism,social change, 1268451, Kailash Satyarthi, Children’s rights activist, Activist, Activist
1381, https://www.ted.com/talks/jennifer_pahlk…, Coding a better government, Can government be run like the Internet,…, 0:12:11, 3/8/12, cities,government,activism,technology, 847809, Jennifer Pahlka, Code activist, Activist, Activist
1032, https://www.ted.com/talks/kiran_bedi_a_p…, A police chief with a difference, Kiran Bedi has a surprising resume. Befo…, 0:08:47, 12/13/10, crime,global issues,india,culture,educat…, 957684, Kiran Bedi, Corrections pioneer, Activist, Activist
2104, https://www.ted.com/talks/pia_mancini_ho…, How to upgrade democracy for the Interne…, Pia Mancini and her colleagues want to u…, 0:13:24, 10/8/14, open-source,government,politics,technolo…, 1247152, Pia Mancini, Democracy activist, Activist, Activist
1890, https://www.ted.com/talks/boyd_varty_wha…, What I learned from Nelson Mandela, "In the cathedral of the wild, we get to…, 0:14:59, 12/9/13, nature,Africa,culture, 1639640, Boyd Varty, Environmental and literacy activist, Activist, Activist
… [head cut at 6 KiB]